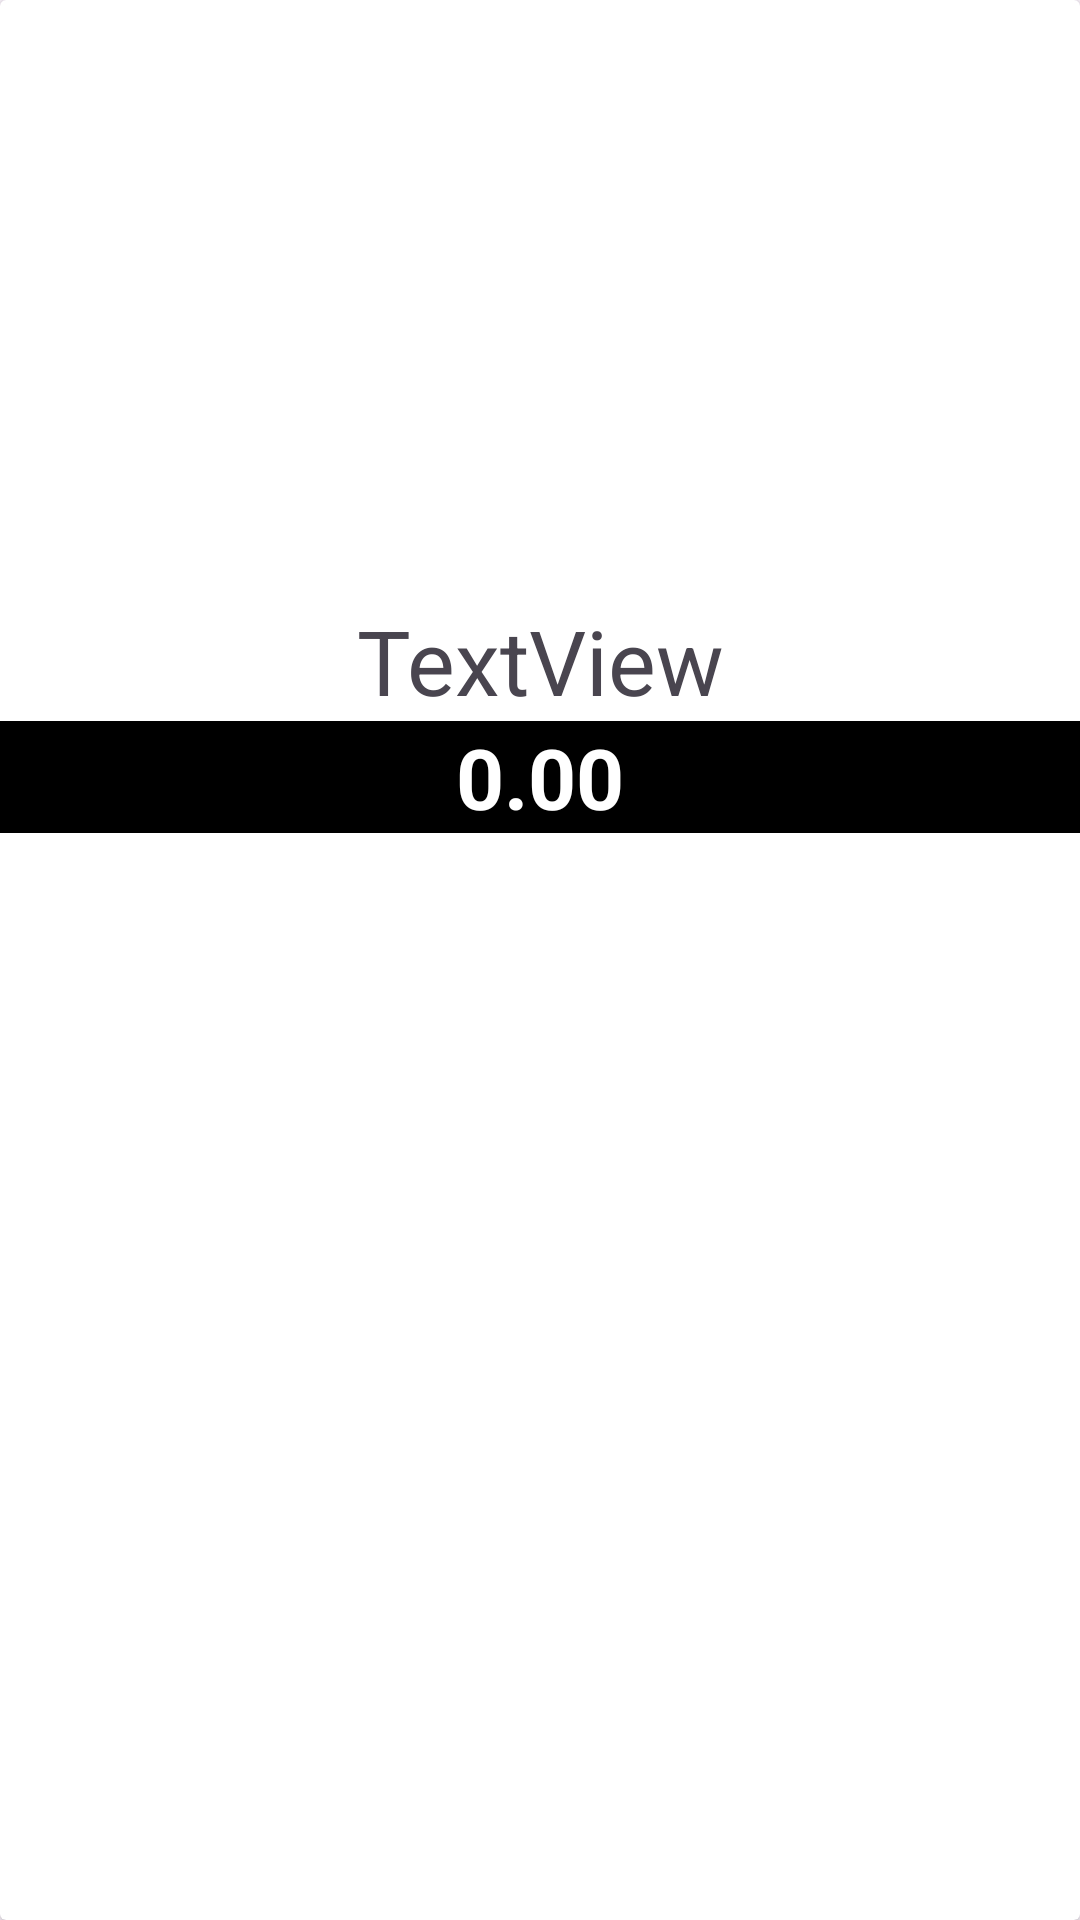

The Android layout XML behind this screen, and the referenced resources:
<!-- AndroidManifest.xml: application theme Theme.Meesho -->
<!-- res/layout/popular_item.xml -->
<?xml version="1.0" encoding="utf-8"?>
<androidx.cardview.widget.CardView xmlns:android="http://schemas.android.com/apk/res/android"
    xmlns:app="http://schemas.android.com/apk/res-auto"
    xmlns:tools="http://schemas.android.com/tools"
    android:layout_width="match_parent"
    android:layout_height="wrap_content"
    android:orientation="vertical"
    android:layout_margin="10dp"

    >
    <RelativeLayout
        android:layout_width="wrap_content"
        android:layout_height="wrap_content">
        <ImageView
            android:id="@+id/productImg"
            android:layout_width="match_parent"
            android:layout_height="200dp"
            tools:srcCompat="@tools:sample/avatars"
            android:scaleType="centerCrop"
            />

        <TextView
            android:id="@+id/title"
            android:layout_width="match_parent"
            android:layout_height="wrap_content"
            android:text="TextView"
            android:textAlignment="center"
            android:textSize="30sp"
            android:layout_below="@id/productImg"
            />

        <TextView
            android:id="@+id/price"
            android:layout_width="match_parent"
            android:layout_height="wrap_content"
            android:text="0.00"
            android:background="@color/black"
            android:textSize="28sp"
            android:textStyle="bold"
            android:textColor="@color/white"
            android:textAlignment="center"
            android:layout_below="@id/title"
            />
    </RelativeLayout>
</androidx.cardview.widget.CardView>
<!-- resources referenced by this layout -->
<resources>
  <style name="Theme.Meesho" parent="Base.Theme.Meesho" />
  <style name="Base.Theme.Meesho" parent="Theme.Material3.DayNight.NoActionBar">
          
           <item name="colorPrimaryDark">@color/black</item> --&gt;
      </style>
  <!-- not gathered from this repository: default colours our renderer supplied (Android Studio template values) -->
  <color name="black">#FF000000</color>
  <color name="white">#FFFFFFFF</color>
</resources>
